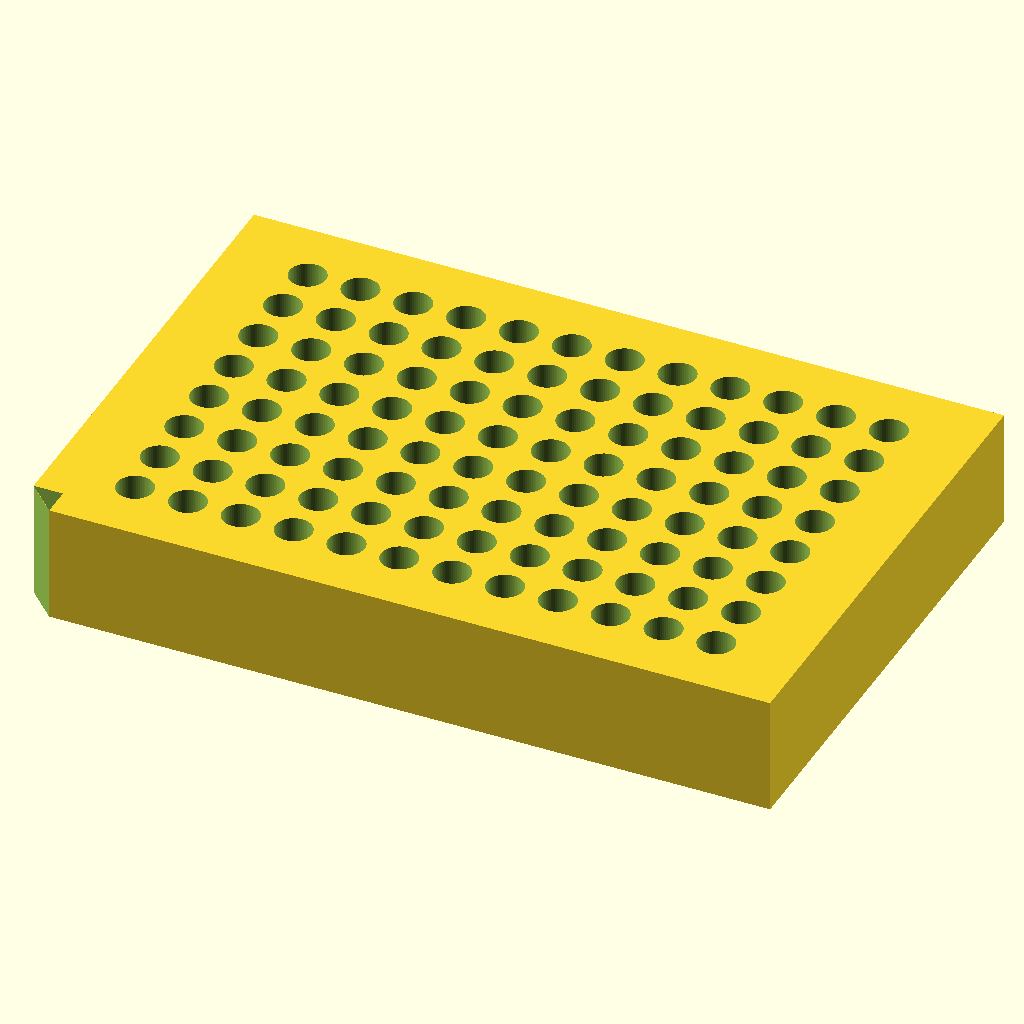
Cell 1: rendered with the file's own defaults.
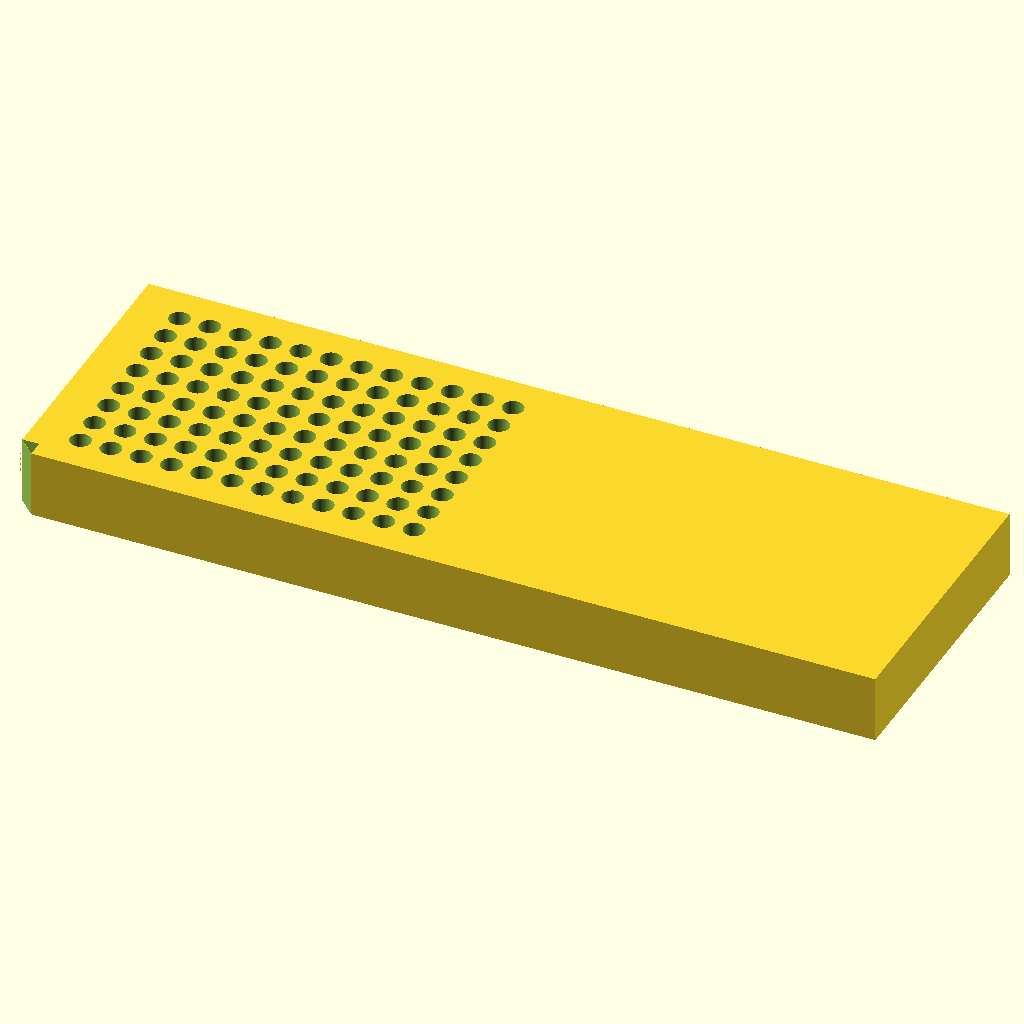
Cell 2 — block_length set to 255.52, the other parameters unchanged.
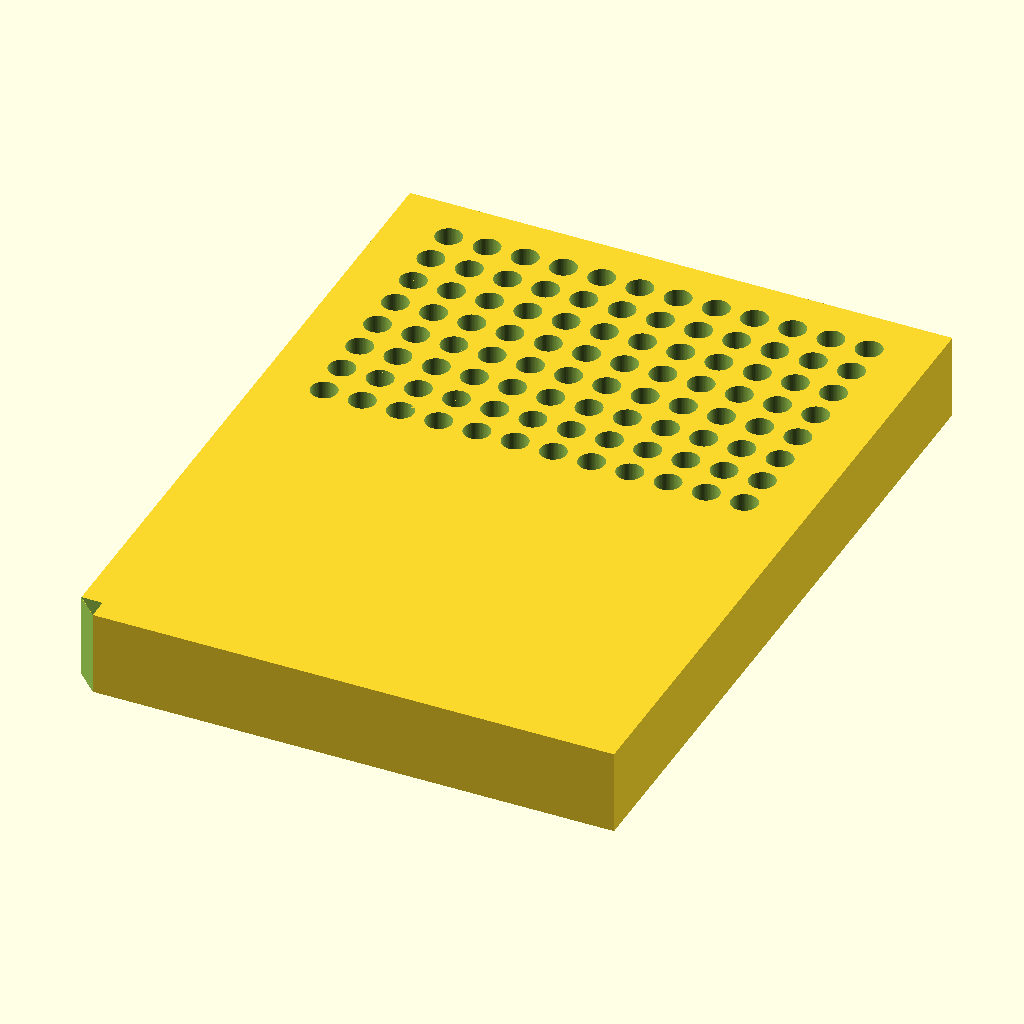
Cell 3 — block_width set to 170.96, the other parameters unchanged.
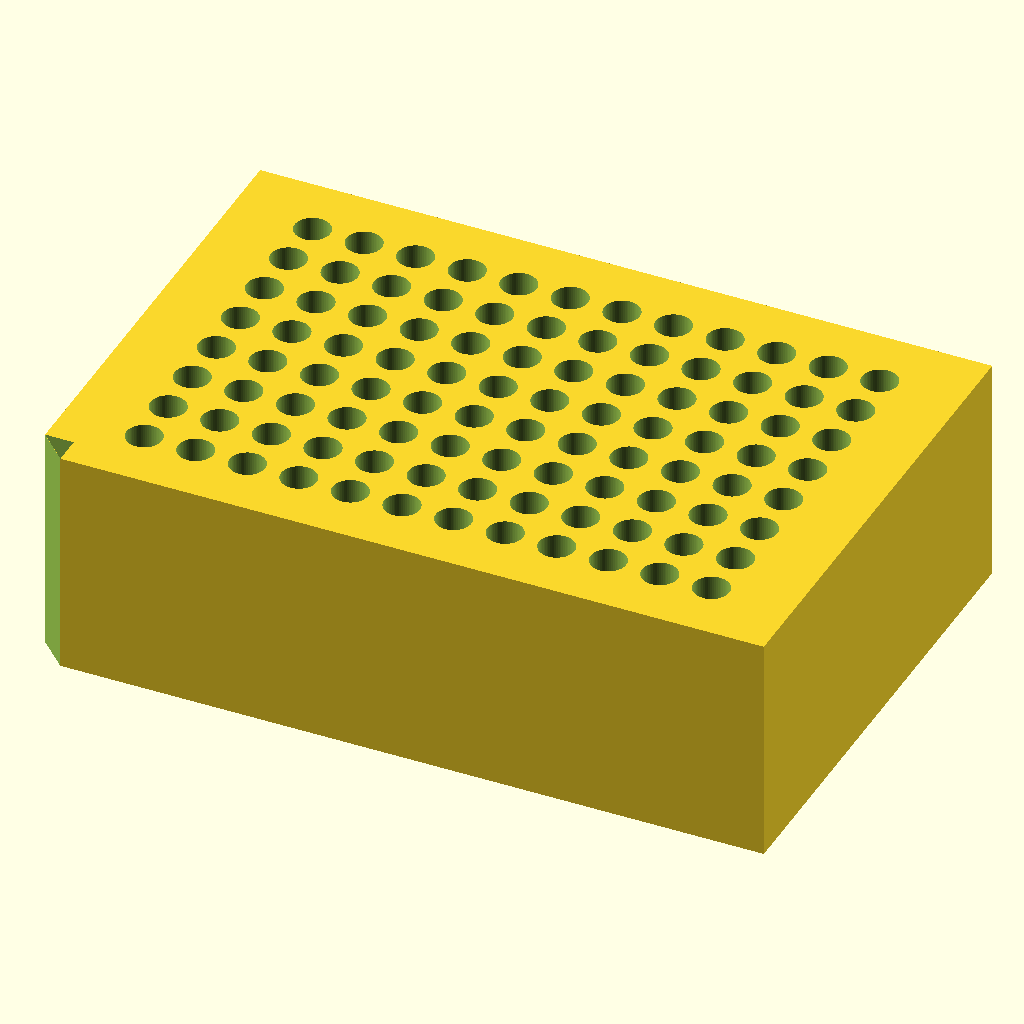
Cell 4: the same model with block_height = 40.
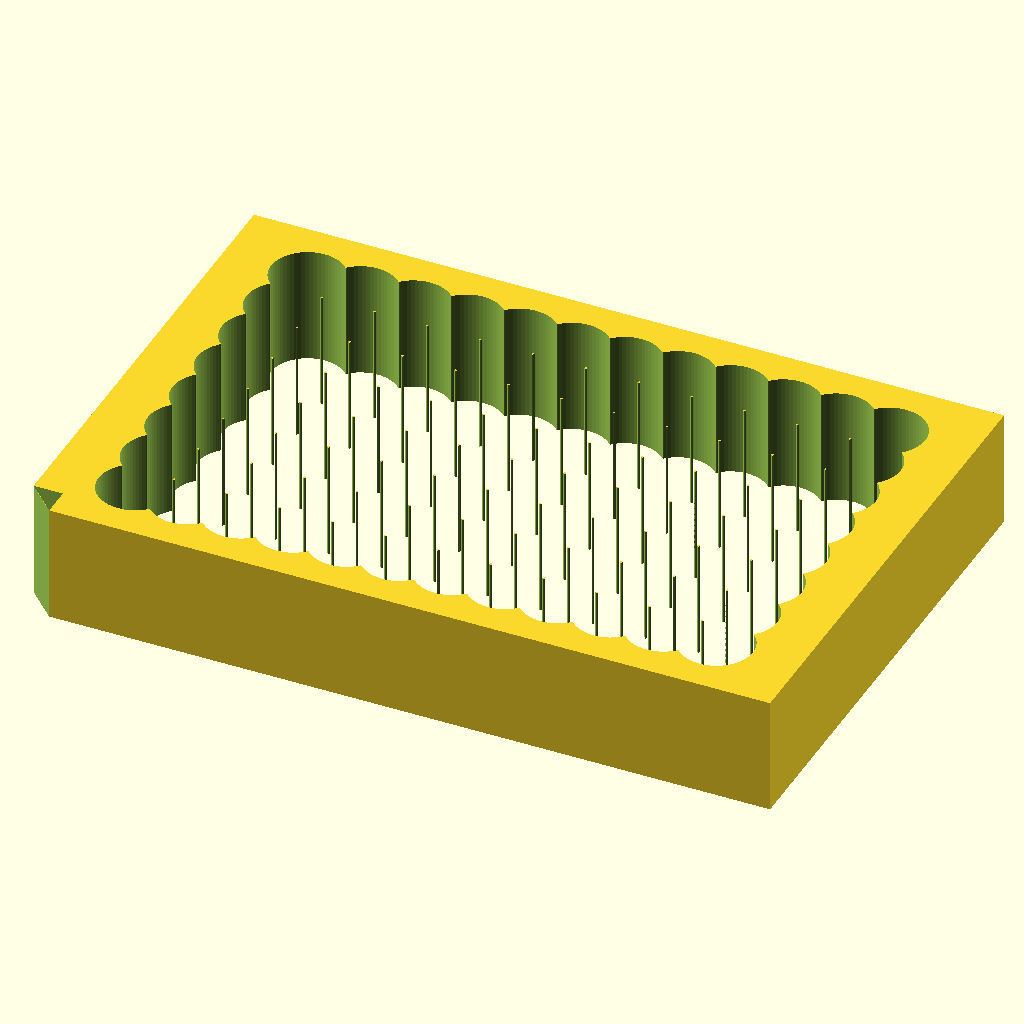
Cell 5 — hole_diameter set to 12.4, the other parameters unchanged.
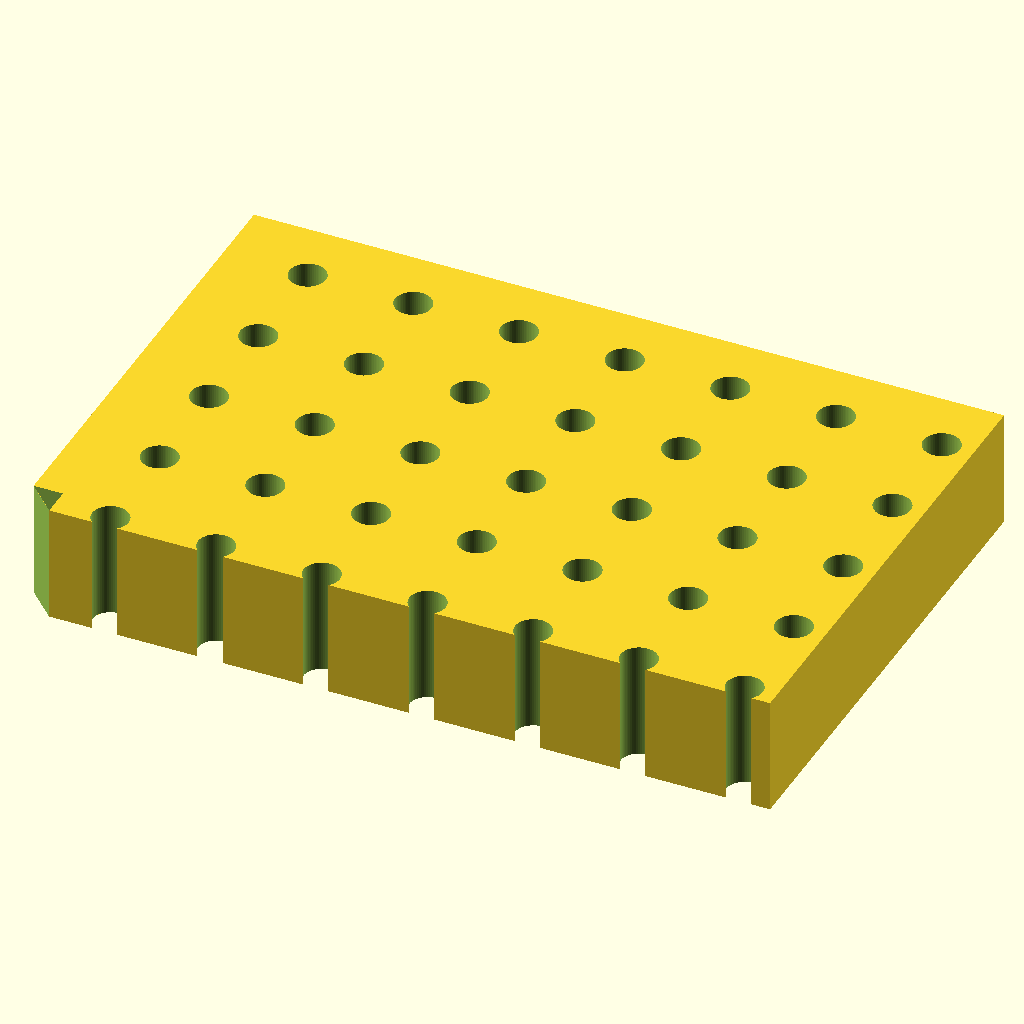
Cell 6 — hole_spacing set to 18, the other parameters unchanged.
All cells are drawn from the same view direction (rotation 55°, 0°, 25°, orthographic, colour scheme Cornfield), but the view is re-fitted for each cell, so position and scale can differ between cells as well as the parameter.
The OpenSCAD source (bench/results/main-tiiny/code/tiiny_google_gemma-4-26B-A4B-it/pcr_tube_rack_sbs_s2_a0.scad):
// PCR Tube Rack (96 Wells)
// Designed for 0.2 mL tubes in ANSI/SLAS footprint

// --- Dimensions ---
block_length = 127.76;    // X dimension
block_width = 85.48;      // Y dimension
block_height = 20.00;     // Z dimension

hole_diameter = 6.2;       // Diameter of the PCR tube holes
hole_spacing = 9.0;        // Center-to-center distance between holes

rows = 8;                 // Number of rows (A-H)
cols = 12;                // Number of columns (1-12)

// Offset of first hole center from the edge
offset_x = 14.38;         // Distance from left edge to first hole center
offset_y = 11.24;         // Distance from back edge to first hole center

// Chamfer settings
chamfer_size = 5.0;       // Leg length of the 45-degree chamfer

// --- Constants ---
$fn = 64;

// --- Implementation ---

module rack() {
    difference() {
        // Main Block
        cube([block_length, block_width, block_height]);

        // 1. The 96 Vertical Through-Holes
        // We iterate through columns (X) and rows (Y)
        for (c = [0 : cols - 1]) {
            for (r = [0 : rows - 1]) {
                // Calculate center position
                // X increases from left to right
                // Y increases from back to front (standard lab orientation)
                // Note: In OpenSCAD, Y+ is "forward", so we subtract offset_y from block_width
                // to place the first hole at the "back" edge.
                pos_x = offset_x + (c * hole_spacing);
                pos_y = (block_width - offset_y) - (r * hole_spacing);
                
                translate([pos_x, pos_y, -0.01]) // Extend slightly below for clean cut
                    cylinder(d = hole_diameter, h = block_height + 0.02);
            }
        }

        // 2. Orientation Chamfer
        // The user requested a 45-degree chamfer at the A1 corner.
        // A1 is at (offset_x, offset_y) relative to the corner.
        // However, the prompt implies the chamfer is on the vertical edge of the block 
        // to act as an orientation mark. We will cut the corner of the block.
        // We use a hull of two lines to create the chamfered edge.
        
        translate([0, 0, 0])
        rotate([0, 0, 0])
        difference() {
            // Create a large enough shape to cut the corner
            translate([-chamfer_size, -chamfer_size, -0.01])
            cube([chamfer_size * 2, chamfer_size * 2, block_height + 0.02]);
            
            // The actual chamfer shape (a 45-degree wedge)
            // We define the wedge by its vertices
            hull() {
                // Point on X axis
                translate([chamfer_size, 0, 0])
                    cube([0.01, 0.01, block_height + 0.02]);
                // Point on Y axis
                translate([0, chamfer_size, 0])
                    cube([0.01, 0.01, block_height + 0.02]);
                // Point at the corner (to be removed)
                translate([0, 0, -0.01])
                    cube([0.01, 0.01, block_height + 0.02]);
            }
        }
        
        // Refined Chamfer: A simpler way to cut a corner chamfer
        // We cut a triangular prism from the corner [0,0,0]
        // The vertices of the triangle on the XY plane are (0,0), (chamfer_size, 0), (0, chamfer_size)
        // We use a polygon to define the shape to subtract
        rotate([0,0,0])
        translate([-0.01, -0.01, -0.01])
        linear_extrude(height = block_height + 0.02)
        polygon(points=[
            [0, 0],
            [chamfer_size, 0],
            [0, chamfer_size]
        ]);
    }
}

// Render the part
// Centered on XY as requested
translate([-block_length/2, -block_width/2, 0])
    rack();
Parameter table extracted from the source (name, type, default, range or options):
block_length: number, default 127.76
block_width: number, default 85.48
block_height: number, default 20
hole_diameter: number, default 6.2
hole_spacing: number, default 9
rows: number, default 8
cols: number, default 12
offset_x: number, default 14.38
offset_y: number, default 11.24
chamfer_size: number, default 5
